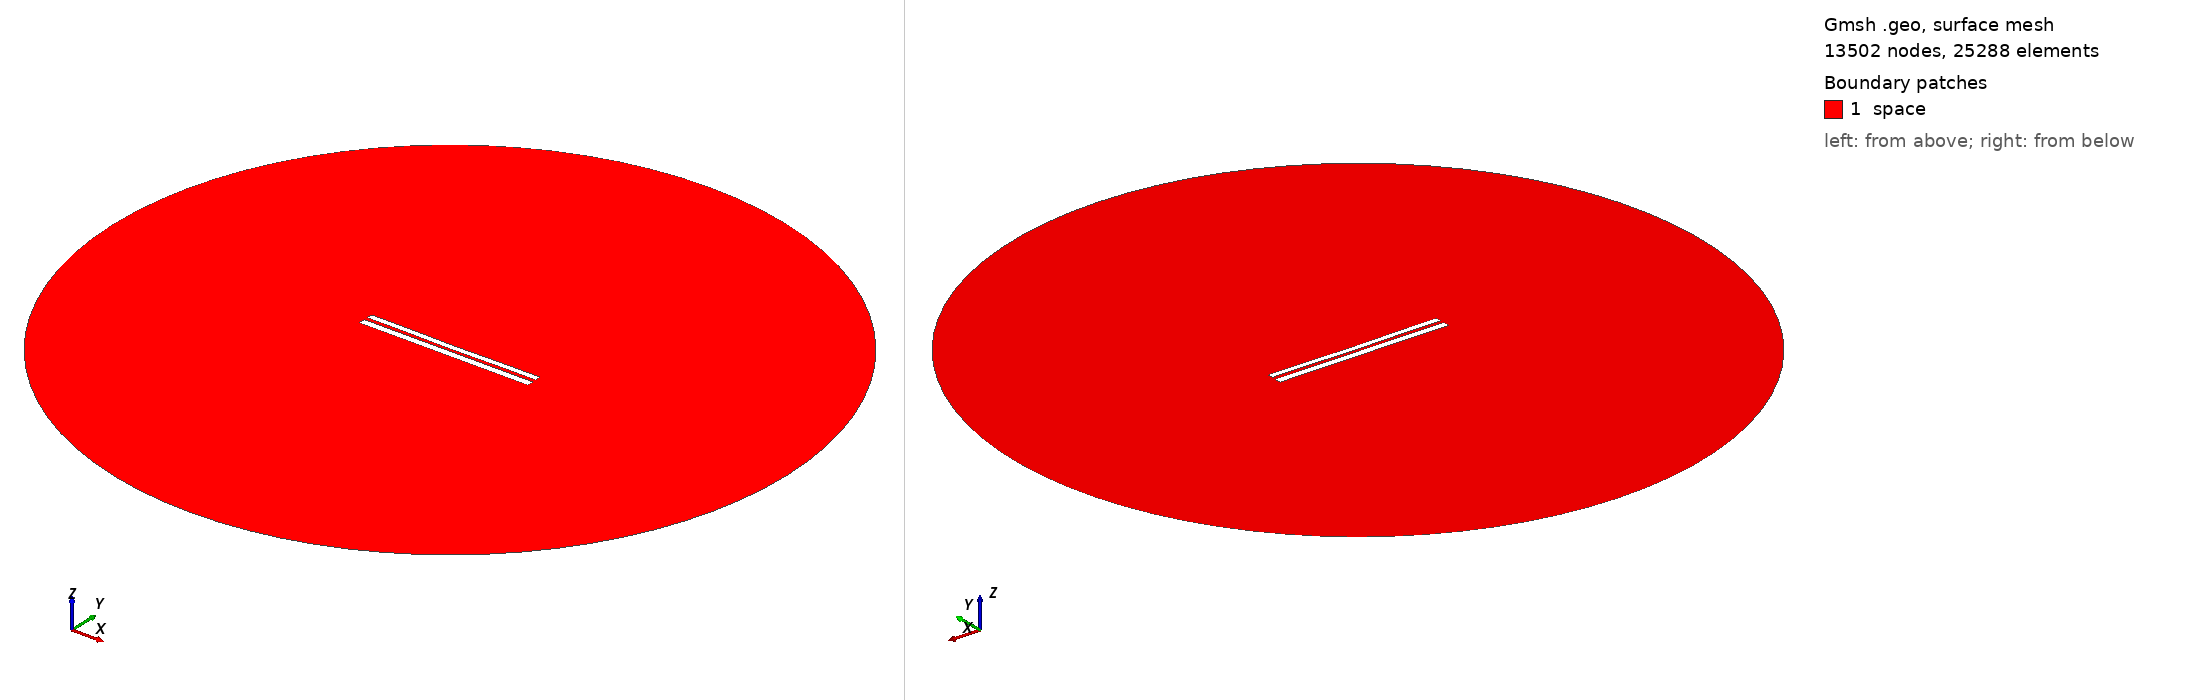

Gmsh geometry script, surface-meshed: 13502 nodes, 25288 surface elements. Boundary patches (legend numbers): 1 space. Left view from above one corner, right view from below the opposite corner. Legend entries are the model's physical surfaces. The drawing asked Gmsh for element sizes between 1% and 20% of the model's largest extent; the script's own settings can give other sizes.

=== 7639.geo (drawn) ===
//---------------------------------------
// Geometry kernel
//---------------------------------------

SetFactory("OpenCASCADE");



//---------------------------------------
// Parameters of the geometry
//---------------------------------------

// Overetch of the upper plate
overetch = 0.25;

// Distance between the plates
distance = 2.0;

// Discretization over the x axis (for the deformation)
nx = 50; 

// Length of the plate
L = 100 - overetch; 

// Number of modes
n = 4; 

// 1st mode coefficient
coeff(1) = -0.075;
beta(1) = 0.596864 * 3.1415926535 / L;

// 2nd mode coefficient
coeff(2) = -0.15;
beta(2) = 1.49418 * 3.1415926535 / L;

// 3rd mode coefficient
coeff(3) = 0.0;
beta(3) = 2.50025 * 3.1415926535 / L;

// 4th mode coefficient
coeff(4) = 0.07499999999999998;
beta(4) = 3.49999 * 3.1415926535 / L;



//---------------------------------------
// Upper plate (deformed rectangle)
//---------------------------------------

// Coordiantes of the upper plate
xmin = -50;
xmax = 50 - overetch;

// Height of the upper plate
yheight = 4 - 2 * overetch;

// Indexes of the points
UpperID[] = {};
LowerID[] = {};
LeftID[] = {};
RightID[] = {};

// Point index
p = 1;

// Horizontal edges
For i In {1:nx}
    x = xmin + (i-1)*(xmax - xmin)/(nx-1);

    y_bottom = distance / 2 + overetch;
    For j In {1:n}
        C = (Cosh(beta(j)*L) + Cos(beta(j)*L)) / (Sinh(beta(j)*L) + Sin(beta(j)*L));
        y_bottom  = y_bottom + coeff(j) * (Cosh(beta(j)*(x+50)) - Cos(beta(j)*(x+50)) - C * (Sinh(beta(j)*(x+50)) - Sin(beta(j)*(x+50))));
    EndFor

    y_top = y_bottom + yheight;

    Point(p) = {x, y_top, 0, 1.0};
    UpperID[i] = p;
    p = p + 1;

    Point(p) = {x, y_bottom, 0, 1.0};
    LowerID[i] = p;
    p = p + 1;
EndFor

// Create point lists
UpperPts[] = {}; LowerPts[] = {};
For i In {1:nx}
  UpperPts[] += {UpperID[i]};
  LowerPts[] += {LowerID[i]};
EndFor

// Build splines
Spline(1) = {UpperPts[]};
Spline(2) = {LowerPts[]};
Line(3) = {LowerPts[nx-1], UpperPts[nx-1]};
Line(4) = {LowerPts[0], UpperPts[0]};

// Build the plane surface
Curve Loop(1) = {2, 3, -1, -4};
Plane Surface(1) = {1};



//---------------------------------------
// Lower plate (rectangle)
//---------------------------------------

// Vertices
Point(1001) = {-50, -1, 0, 1.0};
Point(1002) = { 50, -1, 0, 1.0};
Point(1003) = { 50,  -5, 0, 1.0};
Point(1004) = {-50,  -5, 0, 1.0};

// Edges
Line(5) = {1001, 1002};
Line(6) = {1002, 1003};
Line(7) = {1003, 1004};
Line(8) = {1004, 1001};

// Plane surface
Line Loop(2) = {5, 6, 7, 8};
Plane Surface(2) = {2}; 



//---------------------------------------
// Outer (fictious) boundary
//---------------------------------------

// Points
Point(1005) = {0, 0, 0};       // Center
Point(1006) = {200, 0, 0};     // Start point
Point(1007) = {0, 200, 0};     // 90 degrees
Point(1008) = {-200, 0, 0};    // 180 degrees
Point(1009) = {0, -200, 0};    // 270 degrees

// Circle arcs (each needs start, center, end)
Circle(9) = {1006, 1005, 1007};
Circle(10) = {1007, 1005, 1008};
Circle(11) = {1008, 1005, 1009};
Circle(12) = {1009, 1005, 1006};

// Plane surface for the entire domain
Curve Loop(3) = {9, 10, 11, 12};
Surface(3) = {3};

// Subtract the plates from the whole domain to obtain the actual domain where we want to solve the equations
BooleanDifference{ Surface{3}; Delete; }{ Surface{1}; Surface{2}; Delete; }




//---------------------------------------
// Transfinite Lines/Curves
//---------------------------------------

// Set the number of points on the boundaries
r = 7;

// Plates
Transfinite Curve {1, 2} = 50*r Using Progression 1;
Transfinite Curve {3, 4} = 2*r Using Progression 1;
Transfinite Line {5, 7} = 50*r Using Progression 1;
Transfinite Line {6, 8} = 2*r Using Progression 1;

// Outer boundary
Transfinite Line {9, 10, 11, 12} = 20 Using Progression 1;



//---------------------------------------
// Physical groups
//---------------------------------------                

// Physical curves (boundaries)
Physical Line("force_segment", 10) = {2};
Physical Line("upper_plate", 11) = {1, 3, 4};
Physical Line("lower_plate", 12) = {5, 6, 7, 8};
Physical Line("boundary", 20) = {9, 10, 11, 12};

// Physical Surfaces
Physical Surface("space", 30) = {3};



//---------------------------------------
// 6. Generate the Mesh
//---------------------------------------

// 2D mesh generation
Mesh 2;
